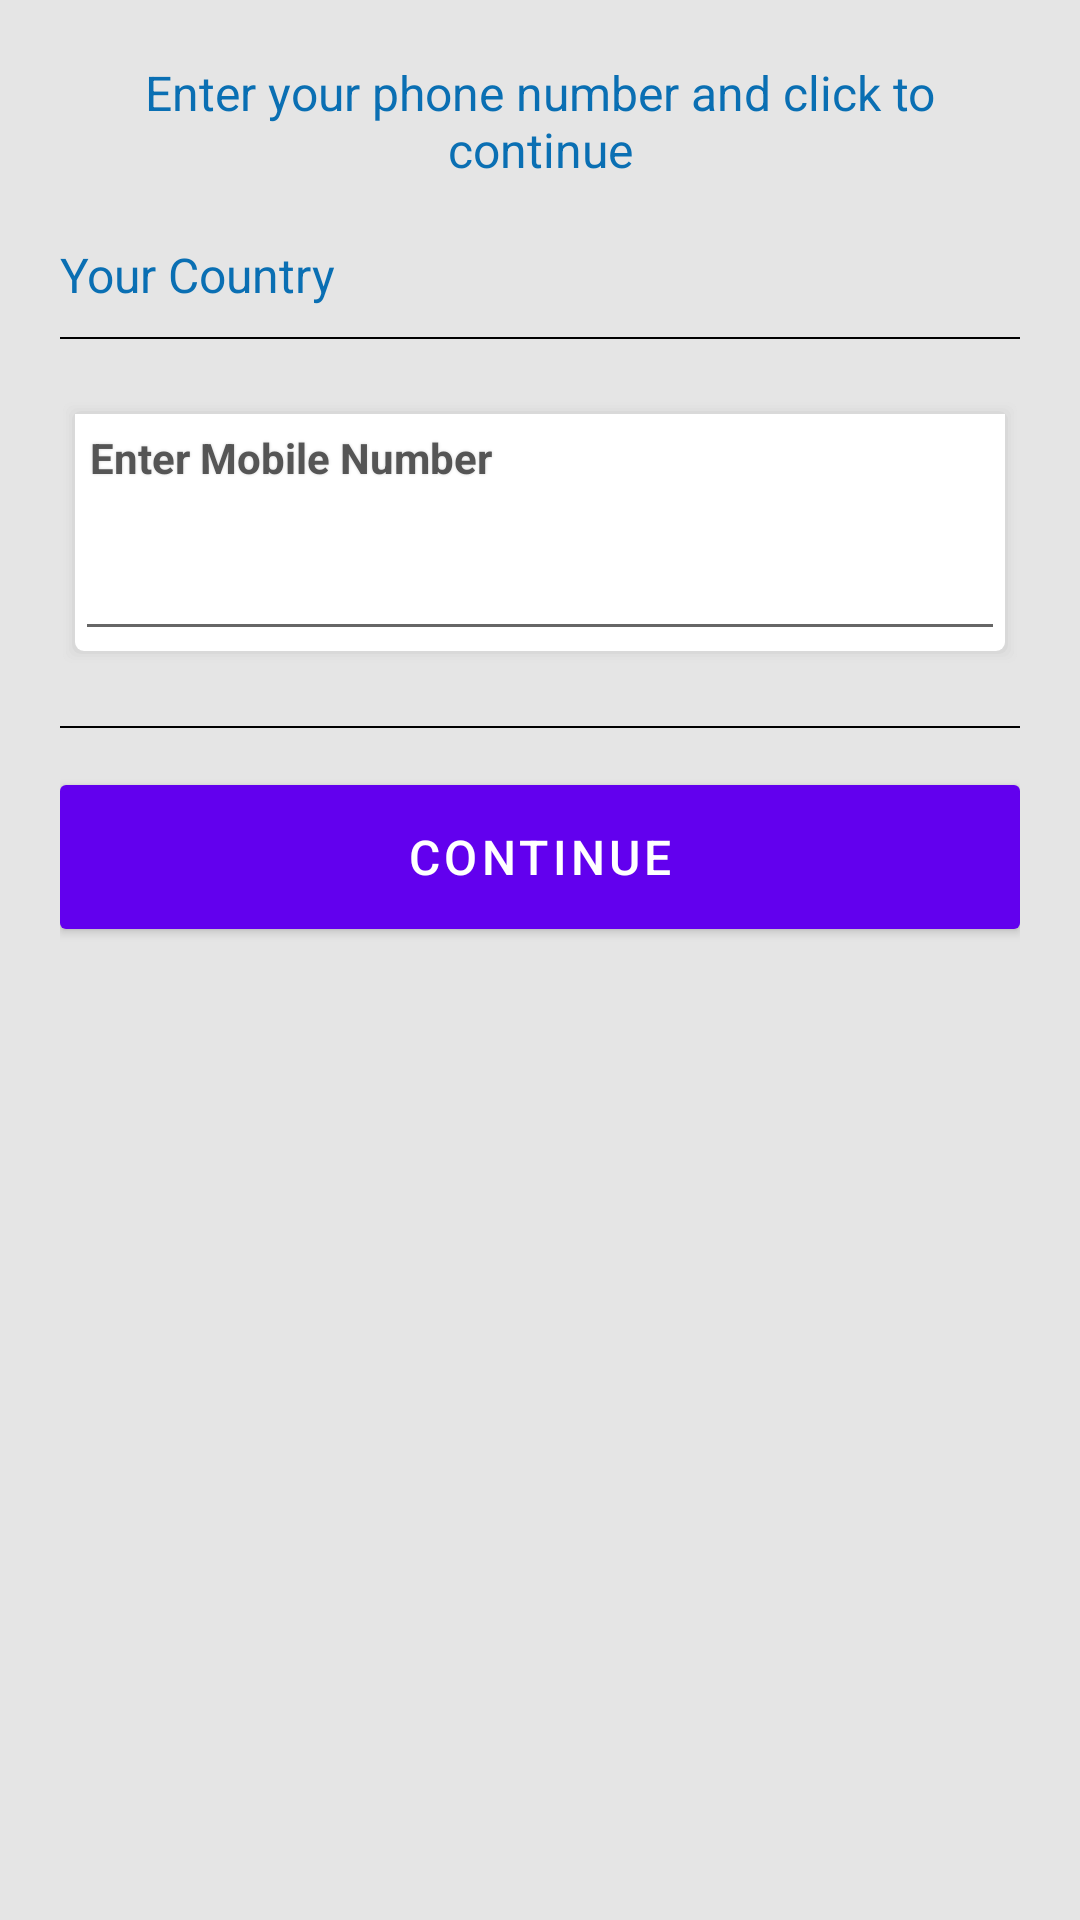

Here is an Android app screen rendered from its layout file. Give the layout XML and the strings, colors and styles it references.
<!-- AndroidManifest.xml: fallback theme Theme.MaterialComponents.DayNight.NoActionBar -->
<!-- res/layout/activity_varification.xml -->
<?xml version="1.0" encoding="utf-8"?>
<LinearLayout xmlns:android="http://schemas.android.com/apk/res/android"
    android:id="@+id/LinearLayout1"
    android:layout_width="match_parent"
    android:layout_height="match_parent"
    android:background="@color/app_background"
    android:orientation="vertical"
    android:padding="@dimen/layout_padding_large" >

   
    <TextView
        android:id="@+id/textView2"
        android:layout_width="match_parent"
        android:layout_height="wrap_content"
        android:gravity="center"
        android:text="Enter your phone number and click to continue"
        android:textColor="@color/text_blue"
        android:textSize="@dimen/normal_text_font_size" />

    <TextView
        android:id="@+id/textView3"
        android:layout_width="wrap_content"
        android:layout_height="wrap_content"
        android:layout_marginTop="@dimen/layout_padding_large"
        android:text="Your Country"
        android:textColor="@color/text_blue"
        android:textSize="@dimen/normal_text_font_size" />

    <Spinner
        android:id="@+id/countryCode"
        android:layout_width="match_parent"
        android:layout_height="wrap_content"
        android:layout_marginTop="5dp"
        android:background="@color/my_account" />

    <View
        android:layout_width="match_parent"
        android:layout_height="0.5dp"
        android:layout_marginTop="@dimen/layout_padding_small"
        android:background="@android:color/black" />

    <LinearLayout
        android:layout_width="match_parent"
        android:layout_height="wrap_content"
        android:layout_marginTop="@dimen/layout_padding_large"
         android:layout_marginBottom="@dimen/layout_padding_large"
        android:background="@drawable/container_with_shadow"
        android:gravity="center"
        android:orientation="vertical" >

   <TextView
                android:layout_width="match_parent"
                android:layout_height="wrap_content"
                android:background="@color/app_bg"
                android:padding="@dimen/layout_padding_small"
                android:shadowColor="@color/light_gray_divider"
                android:shadowRadius="2"
                android:text="Enter Mobile Number"
                android:textColor="@color/text_normal"
                android:textSize="@dimen/mediume_text_font_size"
                android:textStyle="bold" />

            <EditText
                android:id="@+id/etMobileNumber"
                android:layout_width="match_parent"
                android:layout_height="50dp"
                android:inputType="number"
                android:lines="1"
                android:maxLength="10"
                android:maxLines="1"
                android:scrollHorizontally="true"
                android:textColor="@color/text_blue"
                android:textSize="@dimen/header_text_font_size" >
            </EditText>
      

    </LinearLayout>
<View
            android:layout_width="match_parent"
            android:layout_height="0.5dp"
            android:background="@android:color/black" />
    <Button
        android:id="@+id/btnVerify"
        android:layout_width="match_parent"
        android:layout_height="wrap_content"
        android:layout_marginTop="19dp"
        android:background="@drawable/buttonselector_myaccount"
        android:paddingLeft="@dimen/layout_padding_large"
        android:paddingRight="@dimen/layout_padding_large"
        android:text="Continue"
        android:textColor="@color/white"
        android:textSize="@dimen/normal_text_font_size" />

</LinearLayout>
<!-- resources referenced by this layout -->
<resources>
  <color name="app_background">#E5E5E5</color>
  <color name="app_bg">#ffffff</color>
  <color name="light_gray_divider">#D8D8D8</color>
  <color name="my_account">#B3C833</color>
  <color name="text_blue">#0A6FB3</color>
  <color name="text_normal">#555555</color>
  <color name="white">#ffffff</color>
  <dimen name="header_text_font_size">17sp</dimen>
  <dimen name="layout_padding_large">20dp</dimen>
  <dimen name="layout_padding_small">5dp</dimen>
  <dimen name="mediume_text_font_size">14dp</dimen>
  <dimen name="normal_text_font_size">16dp</dimen>
  <!-- drawable buttonselector_myaccount (drawable) -->
  <?xml version="1.0" encoding="utf-8"?>
  <selector xmlns:android="http://schemas.android.com/apk/res/android">
  
      <item android:state_pressed="true"><shape android:shape="rectangle">
              <solid android:color="@color/text_gray" />
  
              <corners android:radius="2dp" />
          </shape></item>
      <item><shape android:shape="rectangle">
              <solid android:color="@color/text_blue" />
  
              <corners android:radius="2dp" />
          </shape></item>
  
  </selector>
  <!-- drawable container_with_shadow (drawable) -->
  <?xml version="1.0" encoding="utf-8"?>
   <layer-list xmlns:android="http://schemas.android.com/apk/res/android">
   
  
  <item>
      <shape>
          <padding android:top="1dp" android:right="1dp" android:bottom="1dp" android:left="1dp" />
          <solid android:color="#00CCCCCC" />
          <corners android:radius="3dp" />
      </shape>
  </item>
   <item>
      <shape>
          <padding android:top="1dp" android:right="1dp" android:bottom="1dp" android:left="1dp" />
          <solid android:color="#10CCCCCC" />
          <corners android:radius="3dp" />
      </shape>
  </item>
   <item>
      <shape>
          <padding android:top="1dp" android:right="1dp" android:bottom="1dp" android:left="1dp" />
          <solid android:color="#20CCCCCC" />
          <corners android:radius="3dp" />
      </shape>
  </item>
   <item>
      <shape>
          <padding android:top="1dp" android:right="1dp" android:bottom="1dp" android:left="1dp" />
          <solid android:color="#30CCCCCC" />
          <corners android:radius="3dp" />
      </shape>
  </item>
  <item>
      <shape>
          <padding android:top="1dp" android:right="1dp" android:bottom="1dp" android:left="1dp" />
          <solid android:color="#50CCCCCC" />
          <corners android:radius="3dp" />
      </shape>
  </item>
  
  
  <item>
  <shape>
          <solid android:color="@color/white" />
      <corners android:radius="3dp" />
  </shape>
  </item>
    </layer-list>
  <color name="text_gray">#878787</color>
</resources>
